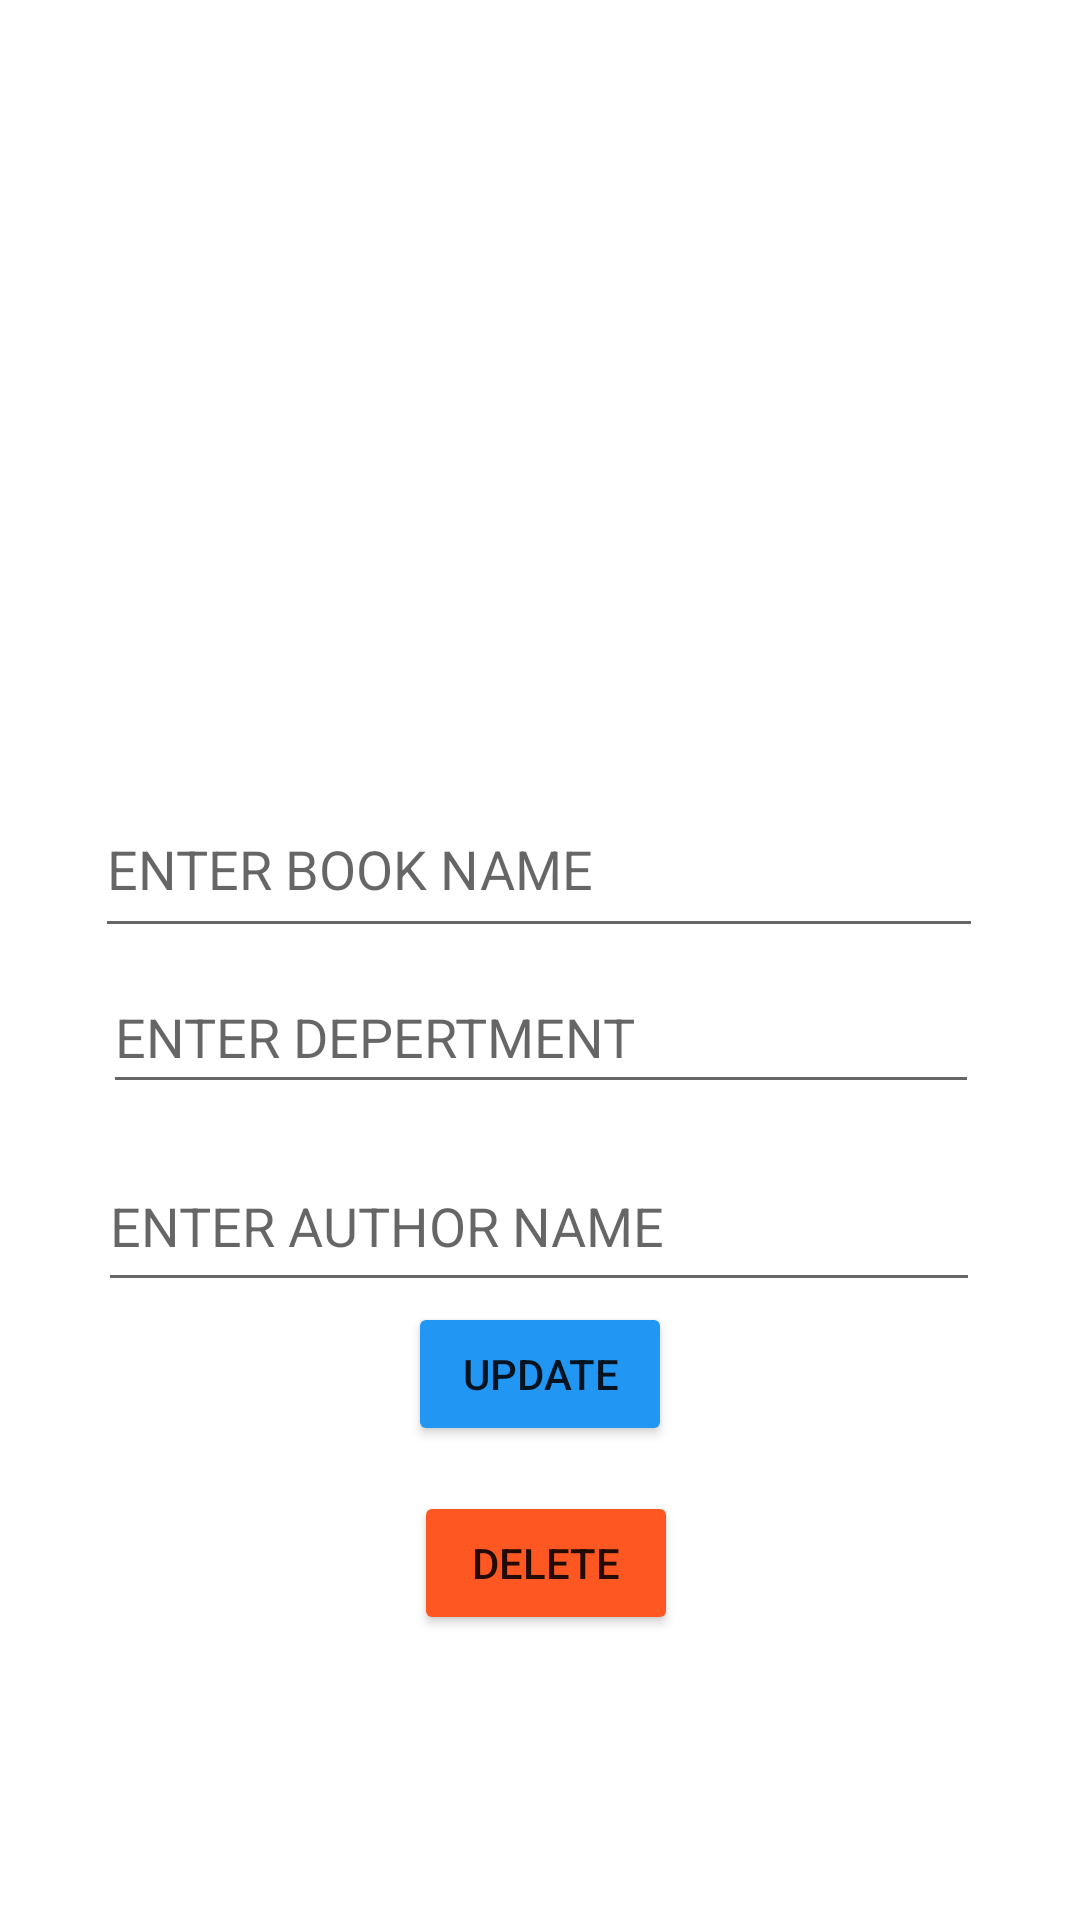

This screen was rendered from an Android layout file. Write that file and the resources it references.
<!-- AndroidManifest.xml: application theme Theme.SMUCTLMS -->
<!-- res/layout/activity_update.xml -->
<?xml version="1.0" encoding="utf-8"?>
<androidx.constraintlayout.widget.ConstraintLayout xmlns:android="http://schemas.android.com/apk/res/android"
    xmlns:app="http://schemas.android.com/apk/res-auto"
    xmlns:tools="http://schemas.android.com/tools"
    android:layout_width="match_parent"
    android:layout_height="match_parent"
    tools:context=".UpdateActivity"
    android:background="@drawable/aaaa">
        <ImageView
            android:id="@+id/imageView3"
            android:layout_width="200dp"
            android:layout_height="200dp"
            android:layout_marginTop="4dp"
            app:layout_constraintEnd_toEndOf="parent"
            app:layout_constraintHorizontal_bias="0.497"
            app:layout_constraintStart_toStartOf="parent"
            app:layout_constraintTop_toTopOf="parent"
            app:srcCompat="@drawable/lms" />


    <EditText
        android:id="@+id/book_name2"
        android:layout_width="296dp"
        android:layout_height="56dp"
        android:layout_marginTop="56dp"
        android:ems="10"
        android:hint="ENTER BOOK NAME"
        android:inputType="textPersonName"
        app:layout_constraintEnd_toEndOf="parent"
        app:layout_constraintHorizontal_bias="0.495"
        app:layout_constraintStart_toStartOf="parent"
        app:layout_constraintTop_toBottomOf="@+id/imageView3" />

    <EditText
            android:id="@+id/dept_name2"
            android:layout_width="292dp"
            android:layout_height="48dp"
            android:layout_marginTop="4dp"
            android:ems="10"
            android:hint="ENTER DEPERTMENT"
            android:inputType="textPersonName"
            app:layout_constraintEnd_toEndOf="parent"
            app:layout_constraintHorizontal_bias="0.504"
            app:layout_constraintStart_toStartOf="parent"
            app:layout_constraintTop_toBottomOf="@+id/book_name2" />

        <EditText
            android:id="@+id/author_name2"
            android:layout_width="294dp"
            android:layout_height="54dp"
            android:layout_marginTop="12dp"
            android:ems="10"
            android:hint="ENTER AUTHOR NAME "
            android:inputType="textPersonName"
            app:layout_constraintEnd_toEndOf="parent"
            app:layout_constraintHorizontal_bias="0.495"
            app:layout_constraintStart_toStartOf="parent"
            app:layout_constraintTop_toBottomOf="@+id/dept_name2" />

        <Button
            android:id="@+id/updateBTN"
            android:layout_width="wrap_content"
            android:layout_height="wrap_content"
            android:layout_marginBottom="40dp"
            android:backgroundTint="#2196F3"
            android:text="UPDATE"
            app:layout_constraintBottom_toBottomOf="parent"
            app:layout_constraintEnd_toEndOf="parent"
            app:layout_constraintStart_toStartOf="parent"
            app:layout_constraintTop_toBottomOf="@+id/author_name2"
            app:layout_constraintVertical_bias="0.0" />

    <Button
        android:id="@+id/deleteBTN"
        android:layout_width="wrap_content"
        android:layout_height="wrap_content"
        android:layout_marginTop="8dp"
        android:backgroundTint="#FF5722"
        android:text="Delete"
        app:layout_constraintBottom_toBottomOf="parent"
        app:layout_constraintEnd_toEndOf="parent"
        app:layout_constraintHorizontal_bias="0.507"
        app:layout_constraintStart_toStartOf="parent"
        app:layout_constraintTop_toBottomOf="@+id/updateBTN"
        app:layout_constraintVertical_bias="0.067" />

</androidx.constraintlayout.widget.ConstraintLayout>
<!-- resources referenced by this layout -->
<resources>
  <style name="Theme.SMUCTLMS" parent="Theme.MaterialComponents.DayNight.DarkActionBar">
          
          <item name="colorPrimary">@color/purple_500</item>
          <item name="colorPrimaryVariant">@color/purple_700</item>
          <item name="colorOnPrimary">@color/white</item>
          
          <item name="colorSecondary">@color/teal_200</item>
          <item name="colorSecondaryVariant">@color/teal_700</item>
          <item name="colorOnSecondary">@color/black</item>
          
          <item name="android:statusBarColor" tools:targetApi="l">?attr/colorPrimaryVariant</item>
          
      </style>
  <color name="purple_500">#2196F3</color>
  <color name="purple_700">#2196F3</color>
  <color name="white">#FFFFFFFF</color>
  <color name="teal_200">#FF03DAC5</color>
  <color name="teal_700">#FF018786</color>
  <color name="black">#000000</color>
</resources>
